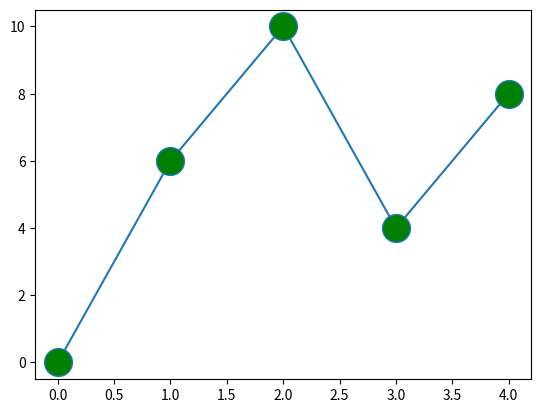

Source code (Python):
import matplotlib.pyplot as p
import numpy
x=numpy.array([0, 6, 10, 4, 8])
p.plot(x, marker='o', ms=20, mfc='g')
p.show()